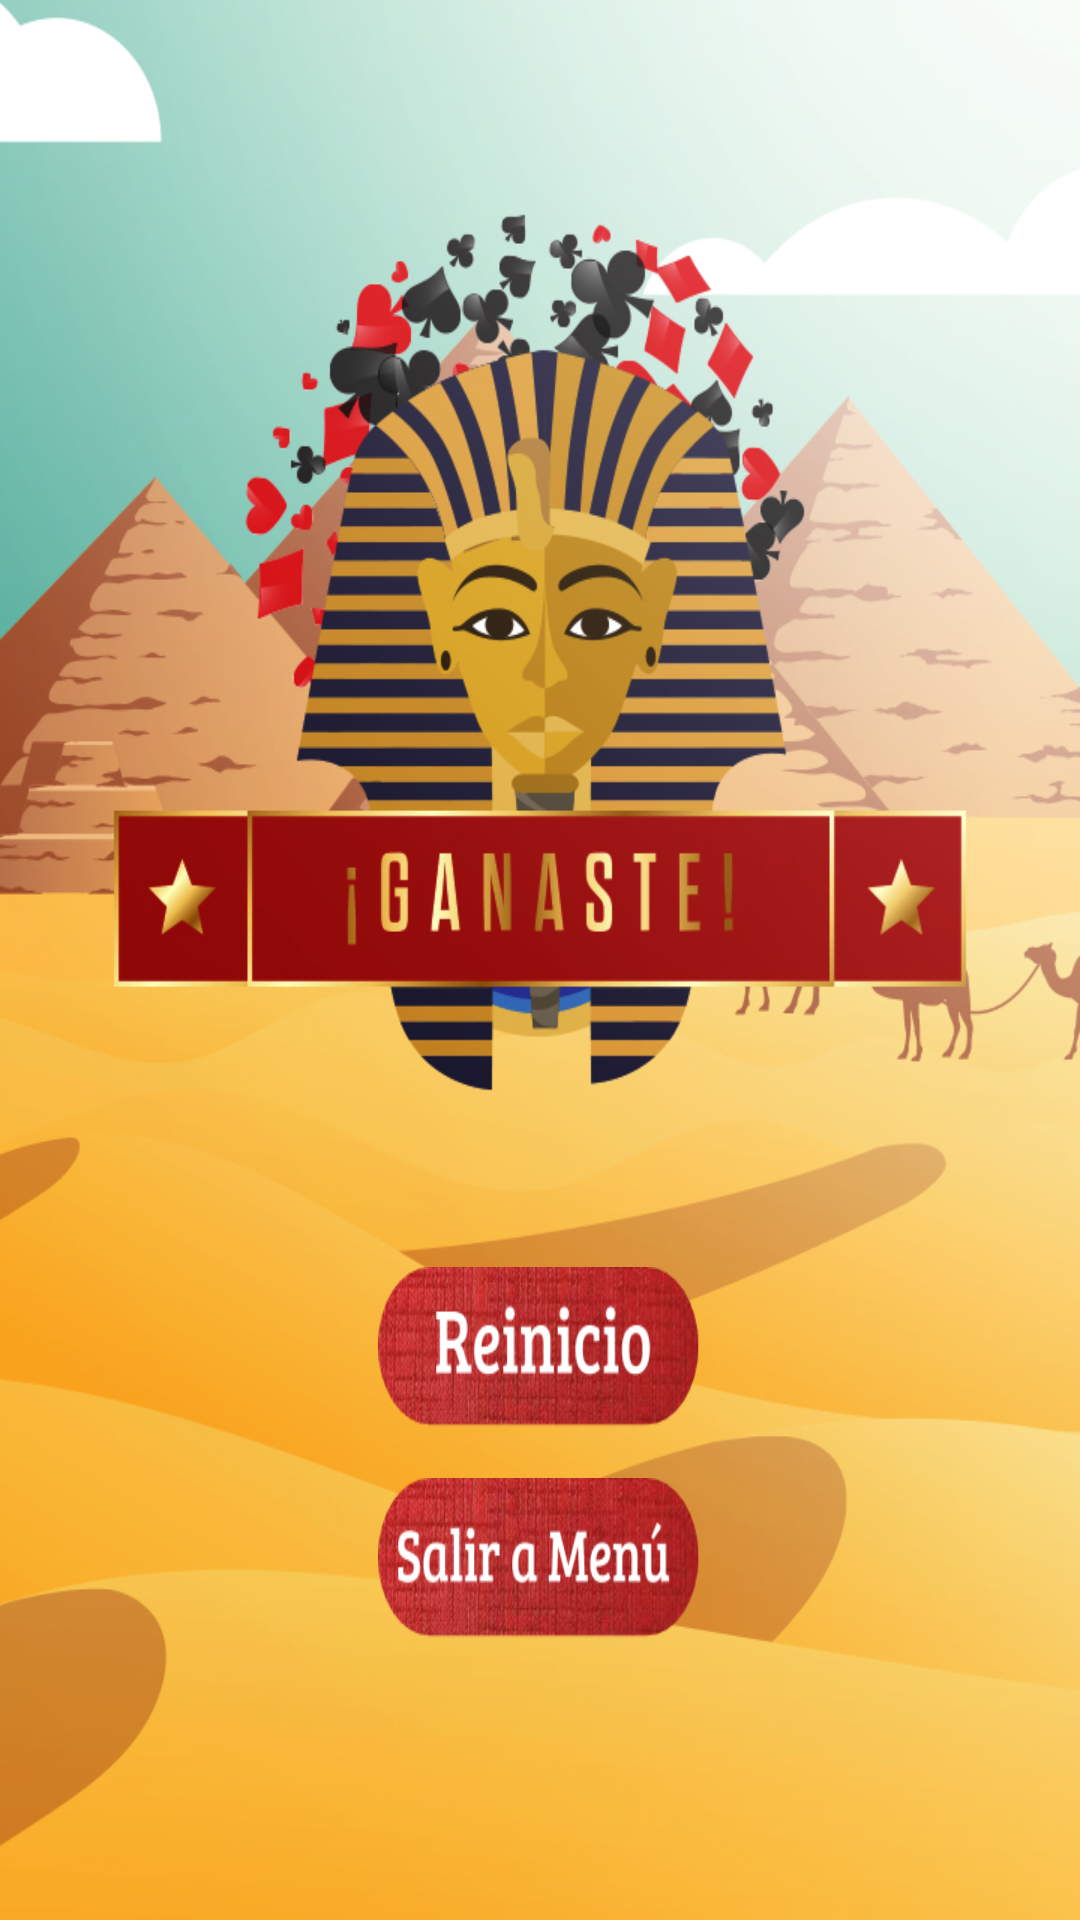

Reconstruct the res/layout file that produces this screen, plus the resources it refers to.
<!-- AndroidManifest.xml: application theme Theme.AppCompat.NoActionBar -->
<!-- res/layout/win.xml -->
<?xml version="1.0" encoding="utf-8"?>
<android.support.constraint.ConstraintLayout
    xmlns:android="http://schemas.android.com/apk/res/android"
    xmlns:app="http://schemas.android.com/apk/res-auto"
    xmlns:tools="http://schemas.android.com/tools"
    android:layout_width="match_parent"
    android:layout_height="match_parent"
    android:background="@drawable/ganaste">

    <android.support.constraint.Guideline
        android:layout_width="0dp"
        android:layout_height="0dp"
        android:id="@+id/linea1"
        android:orientation="vertical"
        app:layout_constraintGuide_percent="0.35"
        />
    <android.support.constraint.Guideline
        android:layout_width="0dp"
        android:layout_height="0dp"
        android:id="@+id/linea2"
        android:orientation="vertical"
        app:layout_constraintGuide_percent="0.65"
        />
    <android.support.constraint.Guideline
        android:layout_width="0dp"
        android:layout_height="0dp"
        android:id="@+id/lineah3"
        android:orientation="horizontal"
        app:layout_constraintGuide_percent="0.66"
        />
    <android.support.constraint.Guideline
        android:layout_width="0dp"
        android:layout_height="0dp"
        android:id="@+id/lineah4"
        android:orientation="horizontal"
        app:layout_constraintGuide_percent="0.76"
        />
    <android.support.constraint.Guideline
        android:layout_width="0dp"
        android:layout_height="0dp"
        android:id="@+id/lineah5"
        android:orientation="horizontal"
        app:layout_constraintGuide_percent="0.77"
        />
    <android.support.constraint.Guideline
        android:layout_width="0dp"
        android:layout_height="0dp"
        android:id="@+id/lineah6"
        android:orientation="horizontal"
        app:layout_constraintGuide_percent="0.87"
        />
    <Button
        android:id="@+id/botonp1"
        android:layout_height="0dp"
        android:layout_width="0dp"
        android:background="@drawable/reinicio"
        app:layout_constraintRight_toLeftOf="@+id/linea2"
        app:layout_constraintBottom_toTopOf="@+id/lineah4"
        app:layout_constraintLeft_toRightOf="@+id/linea1"
        app:layout_constraintTop_toBottomOf="@+id/lineah3" />
    <Button
        android:id="@+id/botonp2"
        android:layout_width="0dp"
        android:layout_height="0dp"
        android:layout_below="@+id/botonp1"
        android:background="@drawable/salirmenu"
        app:layout_constraintRight_toLeftOf="@+id/linea2"
        app:layout_constraintBottom_toTopOf="@+id/lineah6"
        app:layout_constraintLeft_toRightOf="@+id/linea1"
        app:layout_constraintTop_toBottomOf="@+id/lineah5" />

</android.support.constraint.ConstraintLayout>
<!-- resources referenced by this layout -->
<resources>
  <!-- drawable ganaste: jpg bitmap (drawable, 304138 bytes) -->
  <!-- drawable reinicio: png bitmap (drawable, 44755 bytes) -->
  <!-- drawable salirmenu: png bitmap (drawable, 45341 bytes) -->
</resources>
